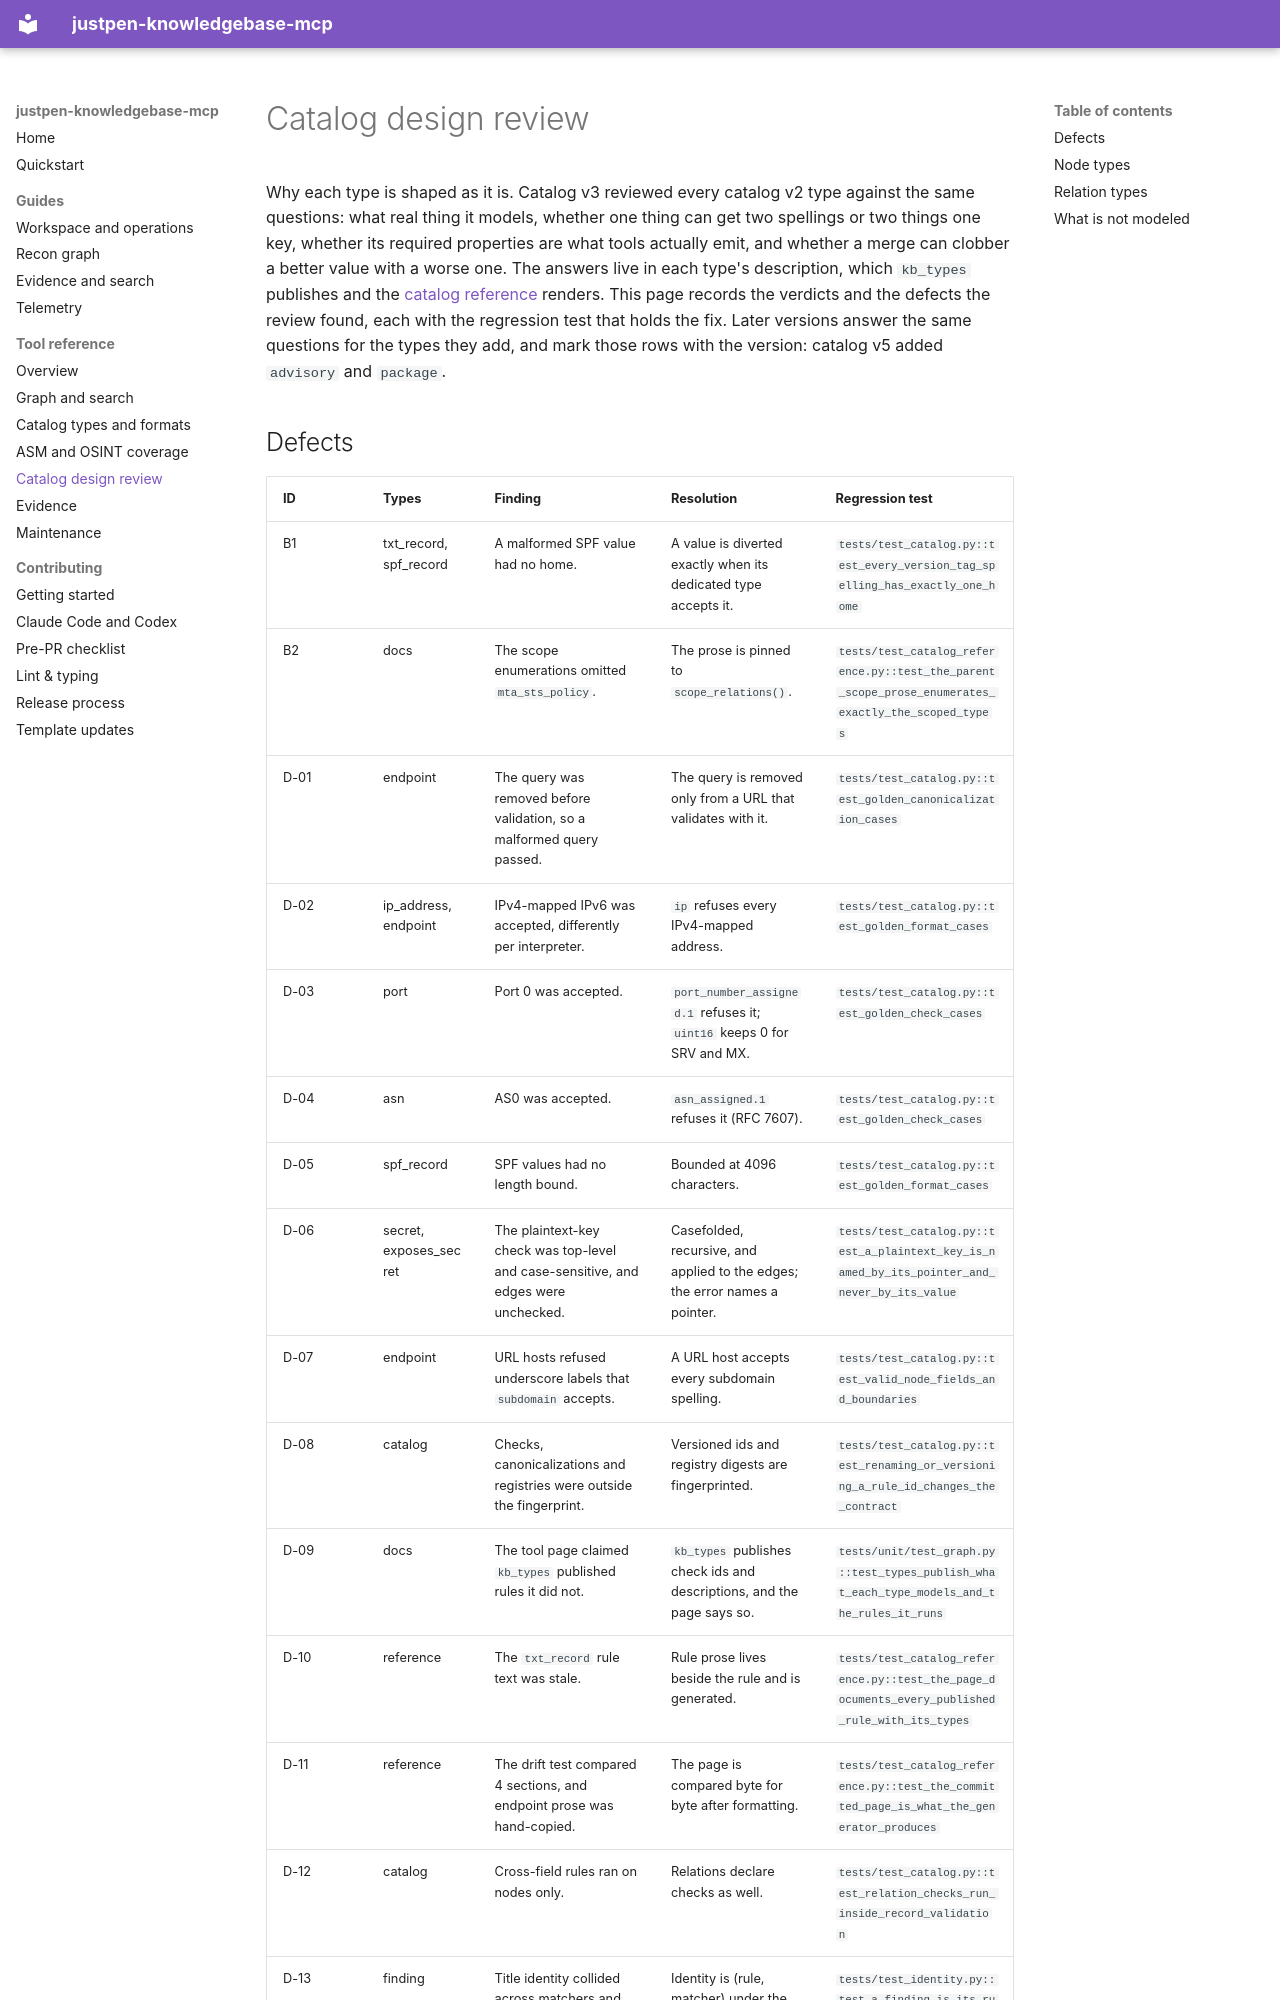

repository: justpenkit/justpen-knowledgebase-mcp · page: reference/catalog-review/index.html · generator: mkdocs

# Catalog design review

Why each type is shaped as it is. Catalog v3 reviewed every catalog v2 type against the same questions:
what real thing it models, whether one thing can get two spellings or two things one key, whether its
required properties are what tools actually emit, and whether a merge can clobber a better value with
a worse one. The answers live in each type's description, which `kb_types` publishes and the
[catalog reference](catalog.md) renders. This page records the verdicts and the defects the review
found, each with the regression test that holds the fix. Later versions answer the same questions for
the types they add, and mark those rows with the version: catalog v5 added `advisory` and `package`.
